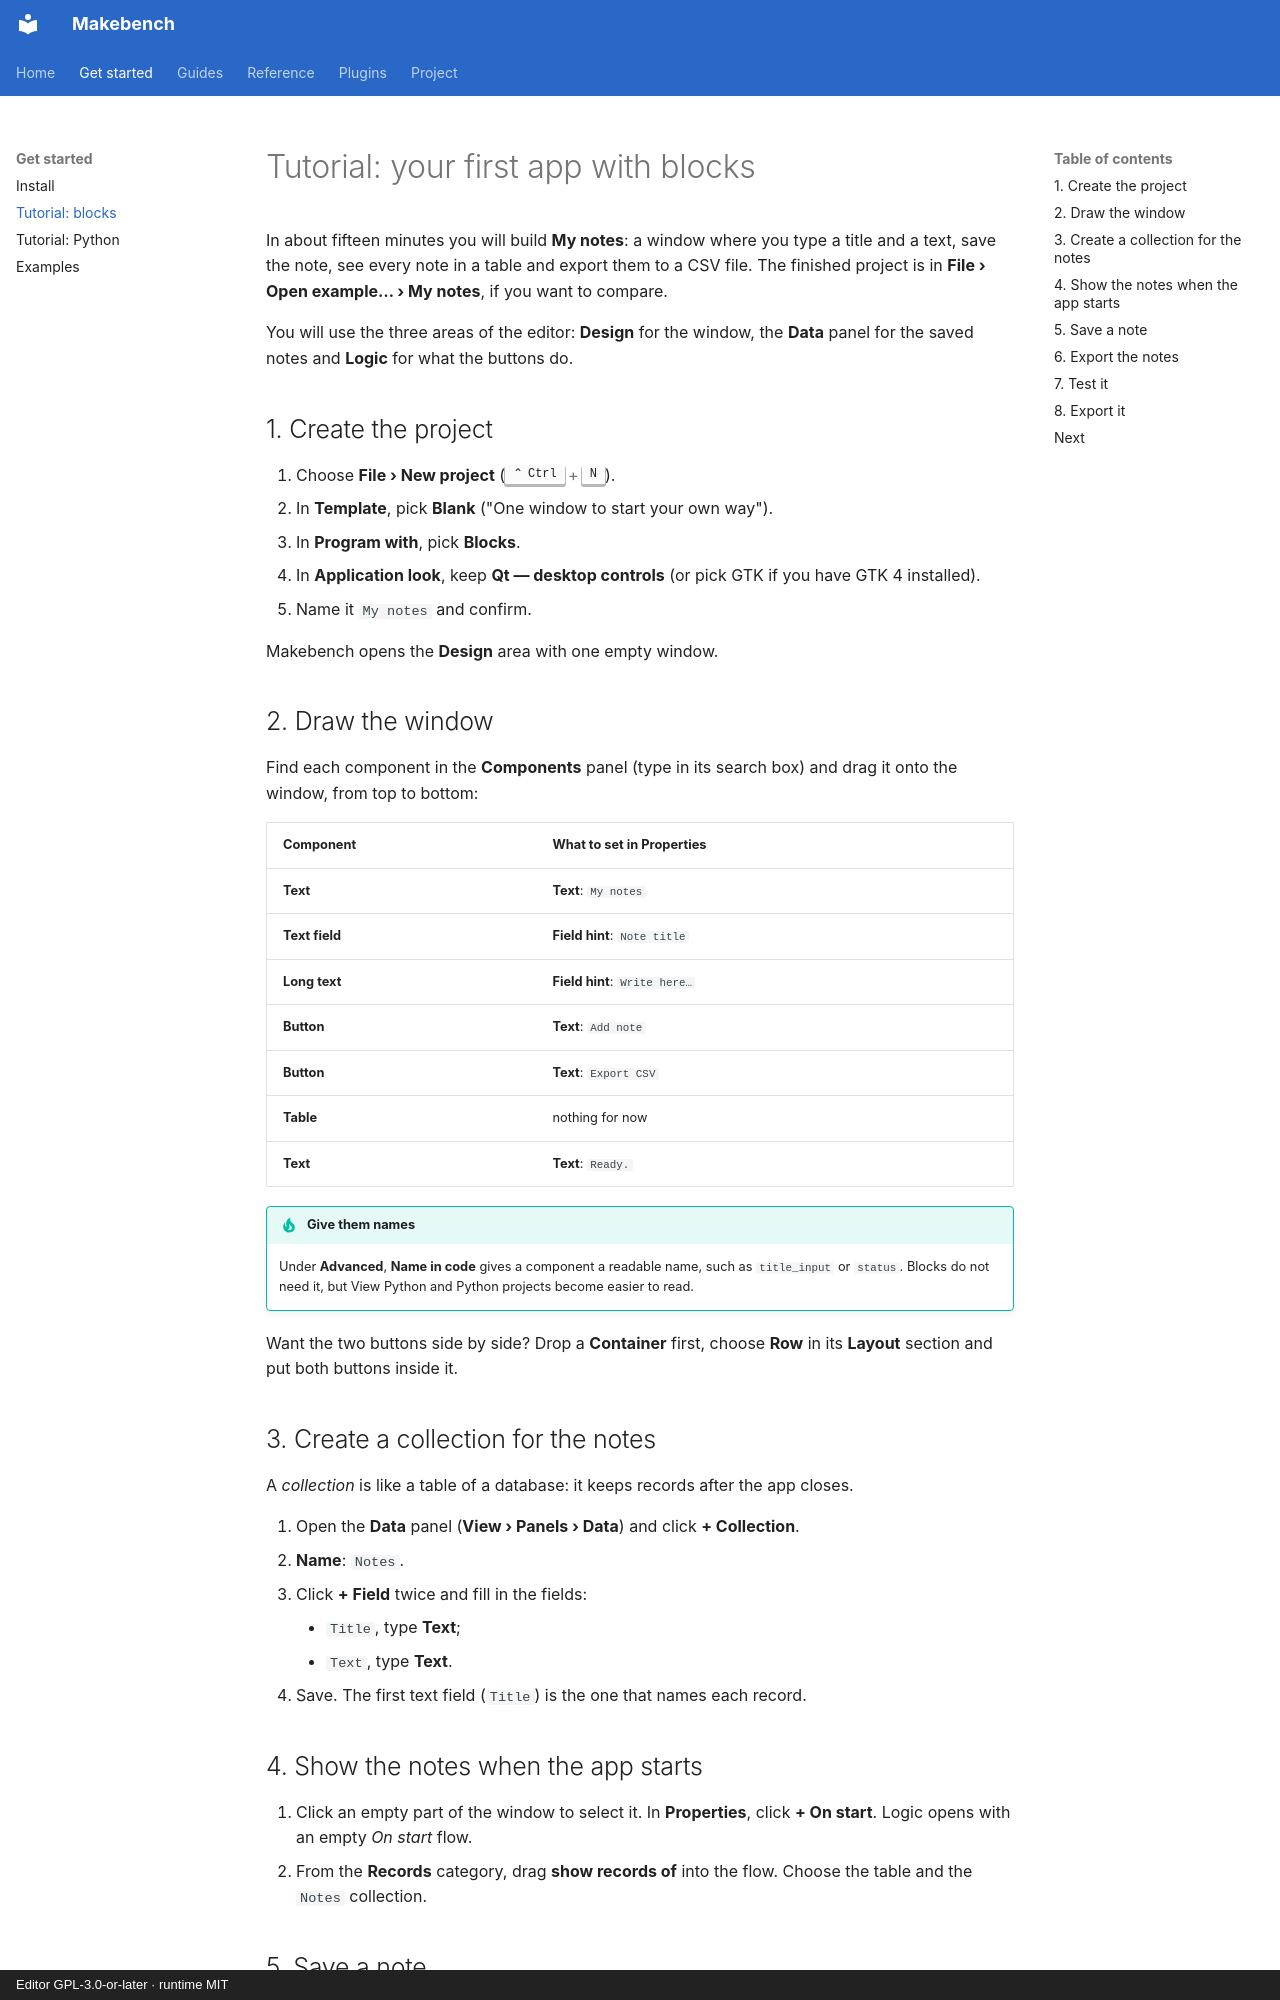

repository: RichardSpinola/makebench · page: tutorial-blocks/index.html · generator: mkdocs · copyright: Editor GPL-3.0-or-later · runtime MIT

# Tutorial: your first app with blocks

In about fifteen minutes you will build **My notes**: a window where you type a
title and a text, save the note, see every note in a table and export them to a
CSV file. The finished project is in **File › Open example… › My notes**, if
you want to compare.

You will use the three areas of the editor: **Design** for the window,
the **Data** panel for the saved notes and **Logic** for what the buttons do.

## 1. Create the project

1. Choose **File › New project** (++ctrl+n++).
2. In **Template**, pick **Blank** ("One window to start your own way").
3. In **Program with**, pick **Blocks**.
4. In **Application look**, keep **Qt — desktop controls** (or pick GTK if you
   have GTK 4 installed).
5. Name it `My notes` and confirm.

Makebench opens the **Design** area with one empty window.

## 2. Draw the window

Find each component in the **Components** panel (type in its search box) and
drag it onto the window, from top to bottom:

| Component | What to set in **Properties** |
|---|---|
| **Text** | **Text**: `My notes` |
| **Text field** | **Field hint**: `Note title` |
| **Long text** | **Field hint**: `Write here…` |
| **Button** | **Text**: `Add note` |
| **Button** | **Text**: `Export CSV` |
| **Table** | nothing for now |
| **Text** | **Text**: `Ready.` |

!!! tip "Give them names"
    Under **Advanced**, **Name in code** gives a component a readable name, such
    as `title_input` or `status`. Blocks do not need it, but View Python and
    Python projects become easier to read.

Want the two buttons side by side? Drop a **Container** first, choose **Row**
in its **Layout** section and put both buttons inside it.

## 3. Create a collection for the notes

A *collection* is like a table of a database: it keeps records after the app
closes.

1. Open the **Data** panel (**View › Panels › Data**) and click **+ Collection**.
2. **Name**: `Notes`.
3. Click **+ Field** twice and fill in the fields:
    - `Title`, type **Text**;
    - `Text`, type **Text**.
4. Save. The first text field (`Title`) is the one that names each record.

## 4. Show the notes when the app starts

1. Click an empty part of the window to select it. In **Properties**, click
   **+ On start**. Logic opens with an empty *On start* flow.
2. From the **Records** category, drag **show records of** into the flow.
   Choose the table and the `Notes` collection.
